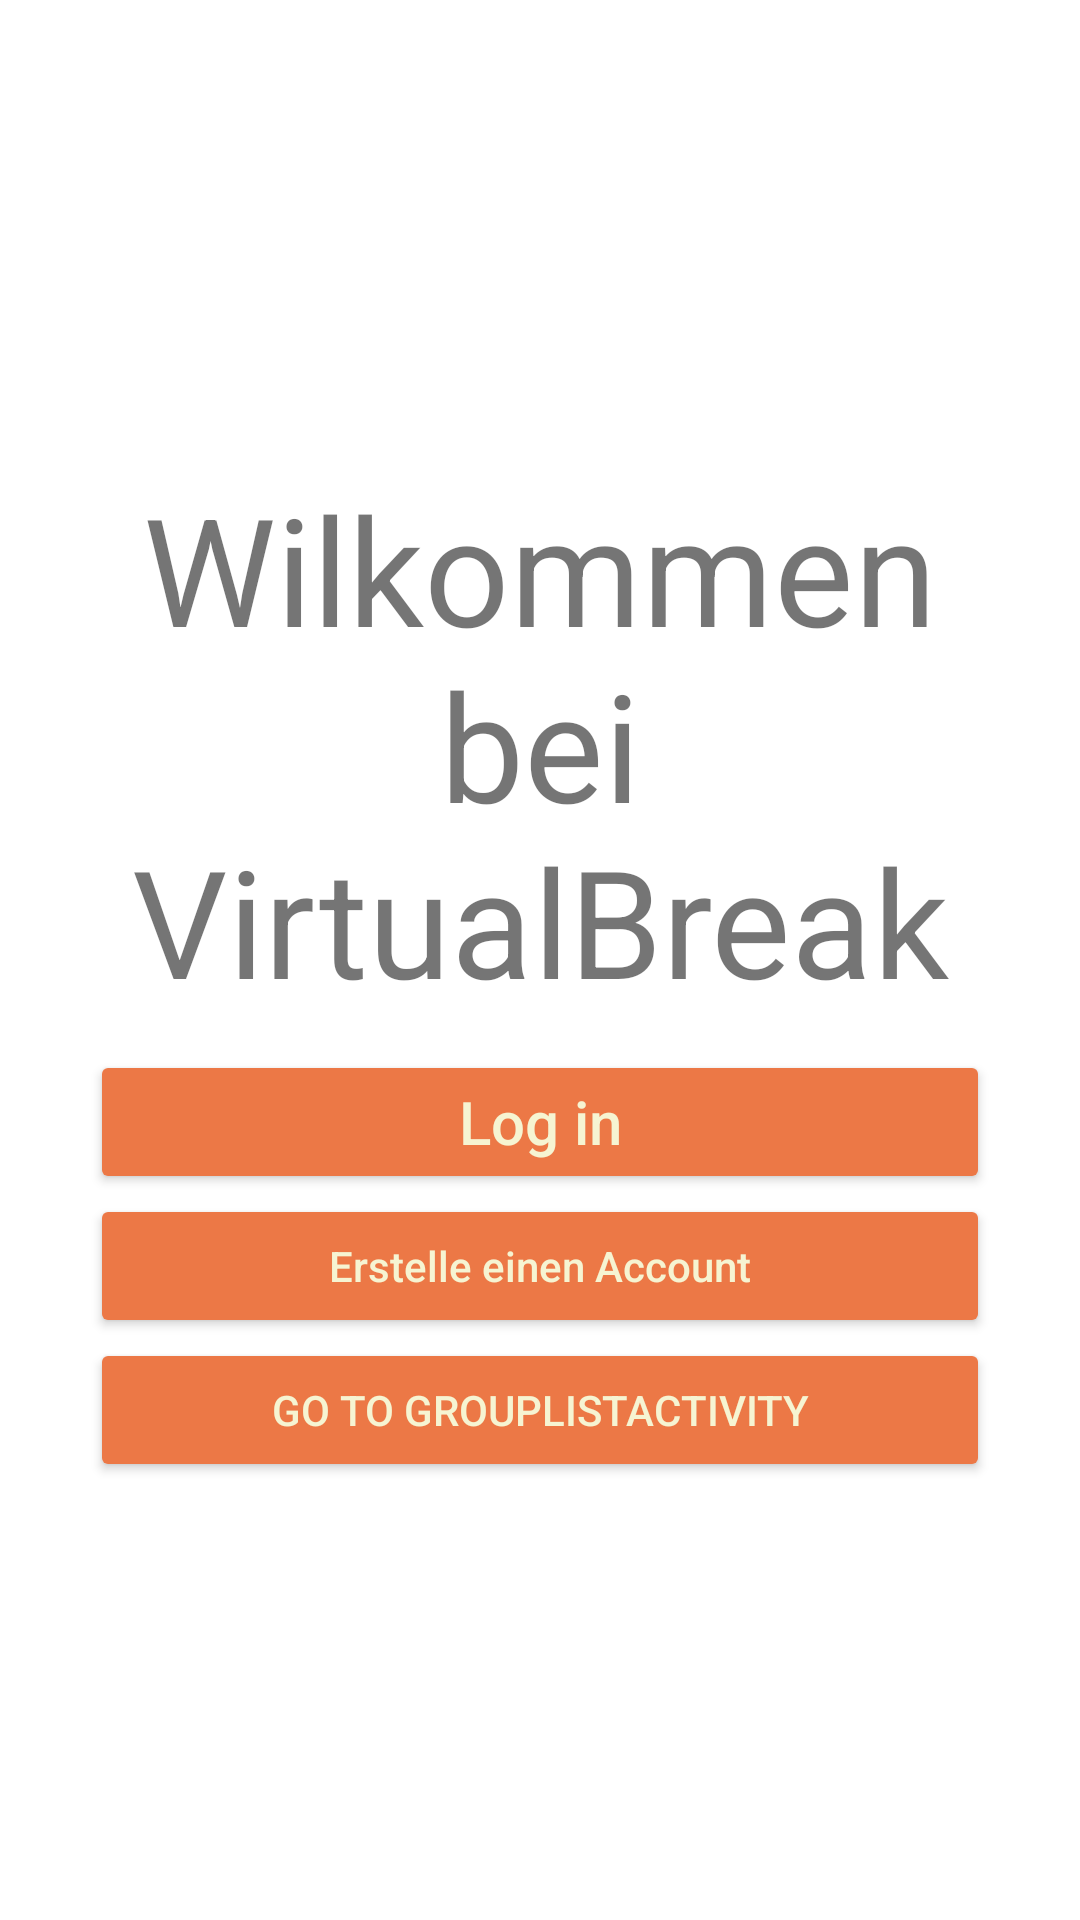

The Android layout XML behind this screen, and the referenced resources:
<!-- AndroidManifest.xml: application theme Theme.VirtualBreak -->
<!-- res/layout/activity_main.xml -->
<?xml version="1.0" encoding="utf-8"?>
<androidx.constraintlayout.widget.ConstraintLayout xmlns:android="http://schemas.android.com/apk/res/android"
    xmlns:app="http://schemas.android.com/apk/res-auto"
    xmlns:tools="http://schemas.android.com/tools"
    android:layout_width="match_parent"
    android:layout_height="match_parent"
    tools:context=".view.view_activitys.MainActivity">

    <LinearLayout
        android:layout_width="match_parent"
        android:layout_height="match_parent"
        android:orientation="vertical"
        android:gravity="center"
        android:padding="30dp"
        >

        <TextView
            android:id="@+id/welcomeText"
            android:layout_width="wrap_content"
            android:layout_height="wrap_content"
            android:text="@string/welcome_to_virtualbreak"
            android:textSize="50sp"
            android:gravity="center"
            android:padding="10dp"/>

        <Button
            android:layout_width="match_parent"
            android:layout_height="wrap_content"
            android:text="@string/log_in"
            android:id="@+id/loginButton"
            android:padding="10dp"
            android:backgroundTint="@color/mandarin"
            android:textAllCaps="false"
            android:textColor="@color/light_green"
            android:textSize="20sp" />

        <Button
            android:layout_width="match_parent"
            android:layout_height="wrap_content"
            android:text="@string/create_an_account"
            android:id="@+id/signupButton"
            android:padding="10dp"
            android:backgroundTint="@color/mandarin"
            android:textAllCaps="false"
            android:textColor="@color/light_green" />

        <Button
            android:id="@+id/go_to_groups_button"
            android:layout_width="match_parent"
            android:layout_height="wrap_content"
            android:padding="10dp"
            android:backgroundTint="@color/mandarin"
            android:text="Go to GroupListActivity"
            android:textColor="@color/light_green"/>


    </LinearLayout>

</androidx.constraintlayout.widget.ConstraintLayout>
<!-- resources referenced by this layout -->
<resources>
  <color name="light_green">#F6F4D2</color>
  <color name="mandarin">#EC7846</color>
  <string name="create_an_account">Erstelle einen Account</string>
  <string name="log_in">Log in</string>
  <string name="welcome_to_virtualbreak">Wilkommen bei VirtualBreak</string>
  <style name="Theme.VirtualBreak" parent="Theme.MaterialComponents.Light.NoActionBar">
          
          <item name="colorPrimary">@color/darkblue</item>
          <item name="colorPrimaryVariant">@color/blue_dark_night</item>
          <item name="colorOnPrimary">@color/white</item>
  
          <item name="colorAccent">@color/mandarin</item>
          
          <item name="colorSecondary">@color/mandarin</item>
          <item name="colorSecondaryVariant">@color/sinopia</item>
          <item name="colorOnSecondary">@color/white</item>
          
          <item name="android:statusBarColor" tools:targetApi="l">@color/blue_dark_night</item>
          
      </style>
  <color name="darkblue">#303c6c</color>
  <color name="blue_dark_night">#191f38</color>
  <color name="white">#FFFFFFFF</color>
  <color name="sinopia">#C9532C</color>
</resources>
